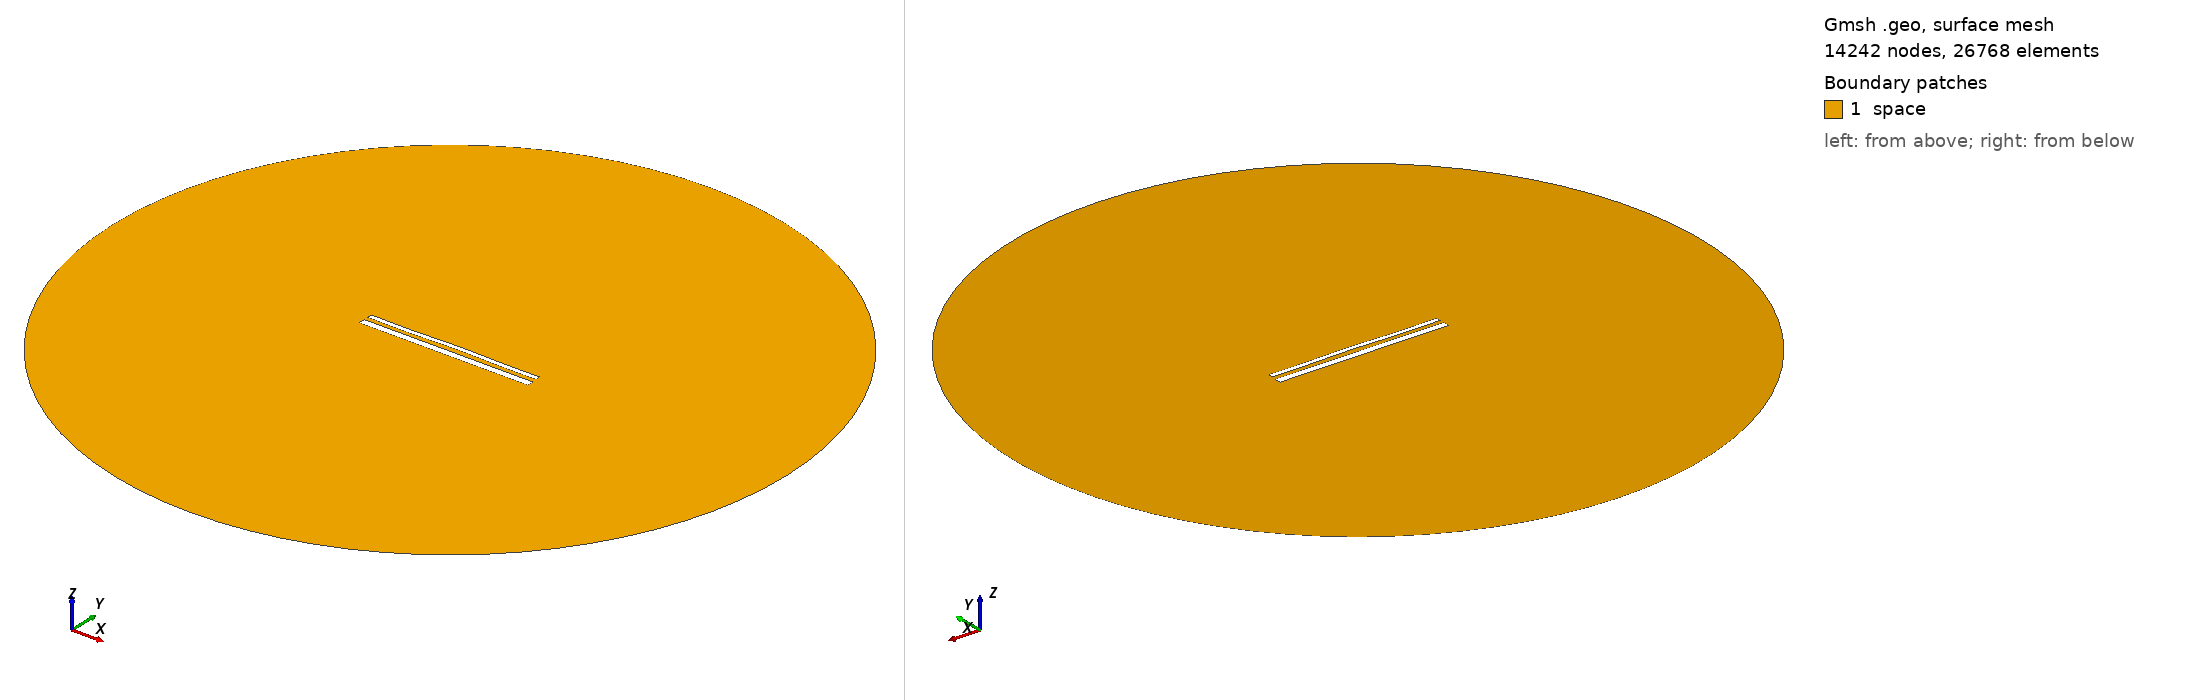

Gmsh geometry script, surface-meshed: 14242 nodes, 26768 surface elements. Boundary patches (legend numbers): 1 space. Left view from above one corner, right view from below the opposite corner. Legend entries are the model's physical surfaces. The drawing asked Gmsh for element sizes between 1% and 20% of the model's largest extent; the script's own settings can give other sizes.

=== 14981.geo (drawn) ===
//---------------------------------------
// Geometry kernel
//---------------------------------------

SetFactory("OpenCASCADE");



//---------------------------------------
// Parameters of the geometry
//---------------------------------------

// Overetch of the upper plate
overetch = 0.5;

// Distance between the plates
distance = 2.25;

// Discretization over the x axis (for the deformation)
nx = 50; 

// Length of the plate
L = 100 - overetch; 

// Number of modes
n = 4; 

// 1st mode coefficient
coeff(1) = 0.15;
beta(1) = 0.596864 * 3.1415926535 / L;

// 2nd mode coefficient
coeff(2) = 0.15;
beta(2) = 1.49418 * 3.1415926535 / L;

// 3rd mode coefficient
coeff(3) = -0.075;
beta(3) = 2.50025 * 3.1415926535 / L;

// 4th mode coefficient
coeff(4) = -0.15;
beta(4) = 3.49999 * 3.1415926535 / L;



//---------------------------------------
// Upper plate (deformed rectangle)
//---------------------------------------

// Coordiantes of the upper plate
xmin = -50;
xmax = 50 - overetch;

// Height of the upper plate
yheight = 4 - 2 * overetch;

// Indexes of the points
UpperID[] = {};
LowerID[] = {};
LeftID[] = {};
RightID[] = {};

// Point index
p = 1;

// Horizontal edges
For i In {1:nx}
    x = xmin + (i-1)*(xmax - xmin)/(nx-1);

    y_bottom = distance / 2 + overetch;
    For j In {1:n}
        C = (Cosh(beta(j)*L) + Cos(beta(j)*L)) / (Sinh(beta(j)*L) + Sin(beta(j)*L));
        y_bottom  = y_bottom + coeff(j) * (Cosh(beta(j)*(x+50)) - Cos(beta(j)*(x+50)) - C * (Sinh(beta(j)*(x+50)) - Sin(beta(j)*(x+50))));
    EndFor

    y_top = y_bottom + yheight;

    Point(p) = {x, y_top, 0, 1.0};
    UpperID[i] = p;
    p = p + 1;

    Point(p) = {x, y_bottom, 0, 1.0};
    LowerID[i] = p;
    p = p + 1;
EndFor

// Create point lists
UpperPts[] = {}; LowerPts[] = {};
For i In {1:nx}
  UpperPts[] += {UpperID[i]};
  LowerPts[] += {LowerID[i]};
EndFor

// Build splines
Spline(1) = {UpperPts[]};
Spline(2) = {LowerPts[]};
Line(3) = {LowerPts[nx-1], UpperPts[nx-1]};
Line(4) = {LowerPts[0], UpperPts[0]};

// Build the plane surface
Curve Loop(1) = {2, 3, -1, -4};
Plane Surface(1) = {1};



//---------------------------------------
// Lower plate (rectangle)
//---------------------------------------

// Vertices
Point(1001) = {-50, -1, 0, 1.0};
Point(1002) = { 50, -1, 0, 1.0};
Point(1003) = { 50,  -5, 0, 1.0};
Point(1004) = {-50,  -5, 0, 1.0};

// Edges
Line(5) = {1001, 1002};
Line(6) = {1002, 1003};
Line(7) = {1003, 1004};
Line(8) = {1004, 1001};

// Plane surface
Line Loop(2) = {5, 6, 7, 8};
Plane Surface(2) = {2}; 



//---------------------------------------
// Outer (fictious) boundary
//---------------------------------------

// Points
Point(1005) = {0, 0, 0};       // Center
Point(1006) = {200, 0, 0};     // Start point
Point(1007) = {0, 200, 0};     // 90 degrees
Point(1008) = {-200, 0, 0};    // 180 degrees
Point(1009) = {0, -200, 0};    // 270 degrees

// Circle arcs (each needs start, center, end)
Circle(9) = {1006, 1005, 1007};
Circle(10) = {1007, 1005, 1008};
Circle(11) = {1008, 1005, 1009};
Circle(12) = {1009, 1005, 1006};

// Plane surface for the entire domain
Curve Loop(3) = {9, 10, 11, 12};
Surface(3) = {3};

// Subtract the plates from the whole domain to obtain the actual domain where we want to solve the equations
BooleanDifference{ Surface{3}; Delete; }{ Surface{1}; Surface{2}; Delete; }




//---------------------------------------
// Transfinite Lines/Curves
//---------------------------------------

// Set the number of points on the boundaries
r = 7;

// Plates
Transfinite Curve {1, 2} = 50*r Using Progression 1;
Transfinite Curve {3, 4} = 2*r Using Progression 1;
Transfinite Line {5, 7} = 50*r Using Progression 1;
Transfinite Line {6, 8} = 2*r Using Progression 1;

// Outer boundary
Transfinite Line {9, 10, 11, 12} = 20 Using Progression 1;



//---------------------------------------
// Physical groups
//---------------------------------------                

// Physical curves (boundaries)
Physical Line("force_segment", 10) = {2};
Physical Line("upper_plate", 11) = {1, 3, 4};
Physical Line("lower_plate", 12) = {5, 6, 7, 8};
Physical Line("boundary", 20) = {9, 10, 11, 12};

// Physical Surfaces
Physical Surface("space", 30) = {3};



//---------------------------------------
// 6. Generate the Mesh
//---------------------------------------

// 2D mesh generation
Mesh 2;
